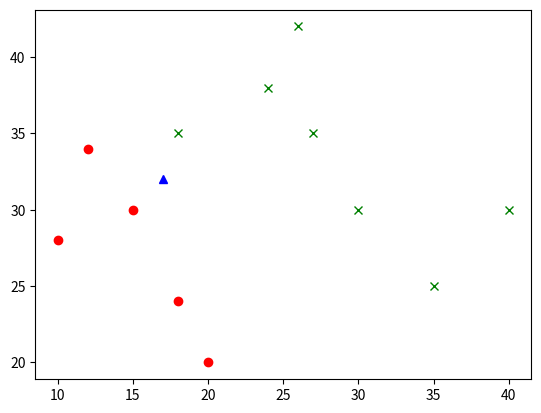

This chart was generated by the following Python code:
import numpy as np
import matplotlib.pyplot as plt

x1 = np.array([20, 10, 15, 18, 12])
y1 = np.array([20, 28, 30, 24, 34])
x2 = np.array([30, 18, 35, 40, 26, 24, 27])
y2 = np.array([30, 35, 25, 30, 42, 38, 35])
plt.plot(x1, y1, 'ro')
plt.plot(x2, y2, 'gx')
plt.plot(17, 32, 'b^')
plt.show()